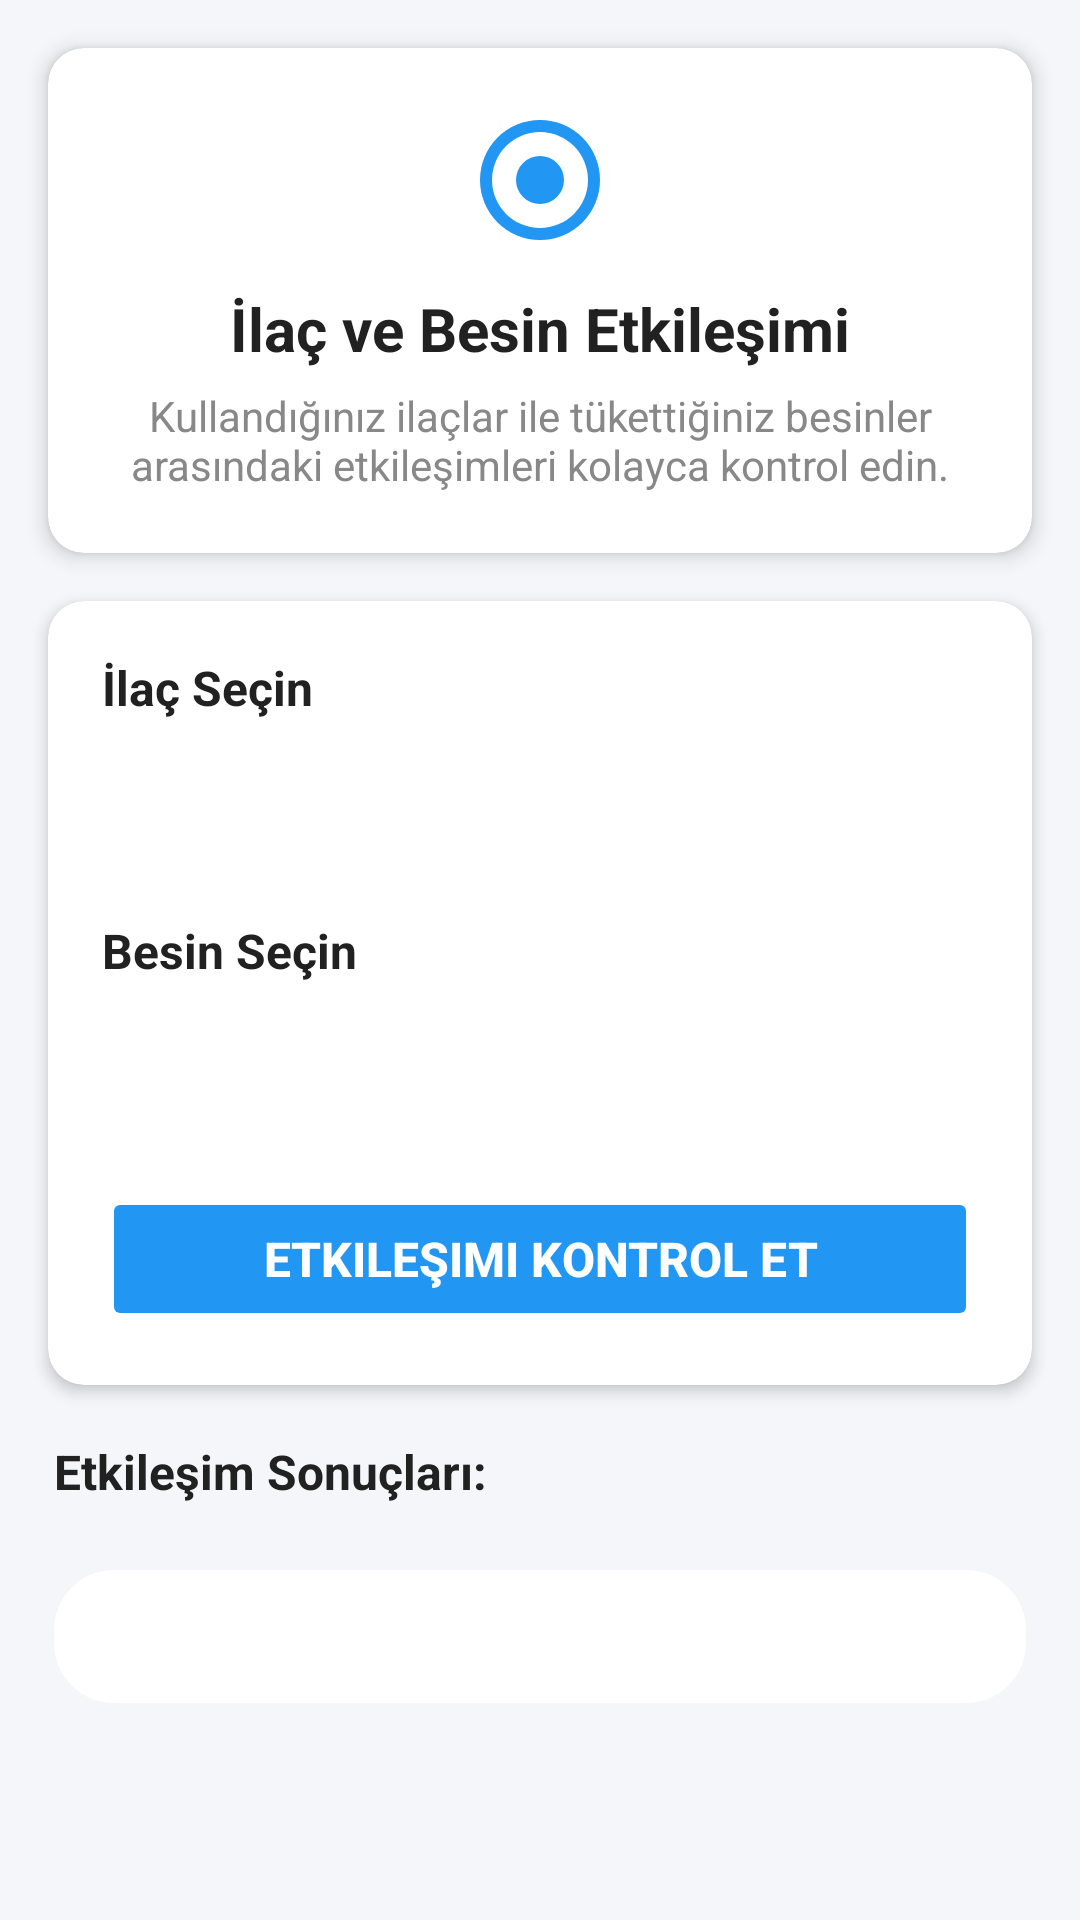

Here is an Android app screen rendered from its layout file. Give the layout XML and the strings, colors and styles it references.
<!-- AndroidManifest.xml: application theme Theme.DrugFoodApplication -->
<!-- res/layout/fragment_interactions.xml -->
<?xml version="1.0" encoding="utf-8"?>
<LinearLayout xmlns:android="http://schemas.android.com/apk/res/android"
    xmlns:app="http://schemas.android.com/apk/res-auto"
    android:orientation="vertical"
    android:background="@color/background_light"
    android:layout_width="match_parent"
    android:layout_height="match_parent">

    
    <androidx.cardview.widget.CardView
        android:layout_width="match_parent"
        android:layout_height="wrap_content"
        android:layout_margin="16dp"
        app:cardCornerRadius="12dp"
        app:cardElevation="4dp">

        <LinearLayout
            android:layout_width="match_parent"
            android:layout_height="wrap_content"
            android:orientation="vertical"
            android:padding="20dp">

            <ImageView
                android:layout_width="48dp"
                android:layout_height="48dp"
                android:layout_gravity="center"
                android:src="@drawable/ic_interactions"
                android:layout_marginBottom="12dp"
                app:tint="@color/primary_color" />

            <TextView
                android:layout_width="wrap_content"
                android:layout_height="wrap_content"
                android:layout_gravity="center"
                android:text="İlaç ve Besin Etkileşimi"
                android:textSize="20sp"
                android:textStyle="bold"
                android:textColor="@color/primary_text"/>

            <TextView
                android:layout_width="wrap_content"
                android:layout_height="wrap_content"
                android:layout_gravity="center"
                android:text="Kullandığınız ilaçlar ile tükettiğiniz besinler arasındaki etkileşimleri kolayca kontrol edin."
                android:textColor="@color/text_secondary"
                android:textSize="14sp"
                android:layout_marginTop="6dp"
                android:textAlignment="center"/>

        </LinearLayout>
    </androidx.cardview.widget.CardView>

    
    <androidx.cardview.widget.CardView
        android:layout_width="match_parent"
        android:layout_height="wrap_content"
        android:layout_marginStart="16dp"
        android:layout_marginEnd="16dp"
        android:layout_marginBottom="12dp"
        app:cardCornerRadius="12dp"
        app:cardElevation="3dp">

        <LinearLayout
            android:layout_width="match_parent"
            android:layout_height="wrap_content"
            android:orientation="vertical"
            android:padding="18dp">

            <TextView
                android:layout_width="wrap_content"
                android:layout_height="wrap_content"
                android:text="İlaç Seçin"
                android:textColor="@color/primary_text"
                android:textStyle="bold"
                android:textSize="16sp"
                android:layout_marginBottom="4dp"/>

            <Spinner
                android:id="@+id/drug_spinner"
                android:layout_width="match_parent"
                android:layout_height="48dp"
                android:layout_marginBottom="14dp"
                android:background="@drawable/bg_card"
                android:padding="8dp"/>

            <TextView
                android:layout_width="wrap_content"
                android:layout_height="wrap_content"
                android:text="Besin Seçin"
                android:textColor="@color/primary_text"
                android:textStyle="bold"
                android:textSize="16sp"
                android:layout_marginBottom="4dp"/>

            <Spinner
                android:id="@+id/food_spinner"
                android:layout_width="match_parent"
                android:layout_height="48dp"
                android:layout_marginBottom="16dp"
                android:background="@drawable/bg_card"
                android:padding="8dp"/>

            <Button
                android:id="@+id/check_interaction_btn"
                android:layout_width="match_parent"
                android:layout_height="48dp"
                android:backgroundTint="@color/primary_color"
                android:text="Etkileşimi Kontrol Et"
                android:textColor="@android:color/white"
                android:textStyle="bold"
                android:enabled="false"
                android:textSize="16sp"/>

        </LinearLayout>
    </androidx.cardview.widget.CardView>

    
    <TextView
        android:layout_width="wrap_content"
        android:layout_height="wrap_content"
        android:text="Etkileşim Sonuçları:"
        android:textColor="@color/primary_text"
        android:textSize="16sp"
        android:textStyle="bold"
        android:layout_marginStart="18dp"
        android:layout_marginTop="6dp"
        android:layout_marginBottom="4dp"/>

    
    <LinearLayout
        android:id="@+id/interactions_container"
        android:layout_width="match_parent"
        android:layout_height="wrap_content"
        android:orientation="vertical"
        android:layout_marginStart="18dp"
        android:layout_marginEnd="18dp"/>

    
    <TextView
        android:id="@+id/no_interaction_text"
        android:layout_width="match_parent"
        android:layout_height="wrap_content"
        android:text="Henüz bir etkileşim kontrolü yapılmadı."
        android:textAlignment="center"
        android:padding="12dp"
        android:textColor="@color/white"
        android:background="@drawable/bg_card"
        android:textSize="15sp"
        android:layout_margin="18dp"
        android:visibility="visible"/>

</LinearLayout>
<!-- resources referenced by this layout -->
<resources>
  <color name="background_light">#F5F6FA</color>
  <color name="primary_color">#2196F3</color>
  <color name="primary_text">#212121</color>
  <color name="text_secondary">#888888</color>
  <color name="white">#FFFFFF</color>
  <!-- drawable bg_card (drawable) -->
  <shape xmlns:android="http://schemas.android.com/apk/res/android" android:shape="rectangle">
      <solid android:color="#FFFFFF"/>
      <corners android:radius="20dp"/>
      <elevation android:value="6dp"/>
      <padding android:left="8dp" android:top="8dp" android:right="8dp" android:bottom="8dp"/>
  </shape>
  <!-- drawable ic_interactions (drawable) -->
  <vector xmlns:android="http://schemas.android.com/apk/res/android"
      android:width="24dp"
      android:height="24dp"
      android:viewportWidth="24"
      android:viewportHeight="24">
      <path
          android:fillColor="#757575"
          android:pathData="M12,8a4,4 0,1 0,0 8 4,4 0,1 0,0 -8zM12,2a10,10 0,1 0,0 20 10,10 0,1 0,0 -20zM12,20a8,8 0,1 1,0 -16 8,8 0,1 1,0 16z"/>
  </vector>
  <style name="Theme.DrugFoodApplication" parent="Base.Theme.DrugFoodApplication" />
  <style name="Base.Theme.DrugFoodApplication" parent="Theme.Material3.DayNight.NoActionBar">
          
          
      </style>
</resources>
